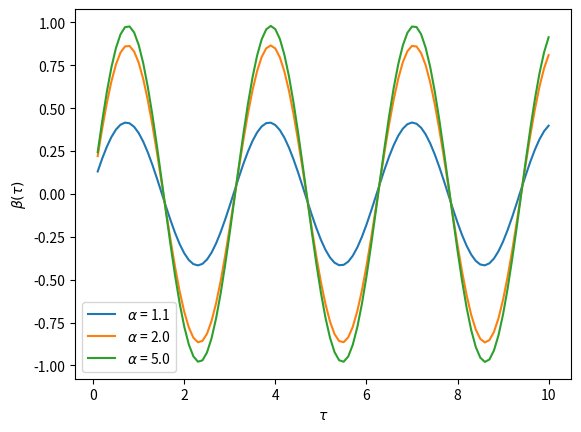

Source code (Python): (Note: this script raises an exception after producing the figure.)
# Import libraries
import numpy as np
import matplotlib.pyplot as plt


# Define the constants
alpha=np.array([1.1,2,5])
beta_0 = 0.05

# Define tau and beta


tau = np.linspace(0.1,10,100)
plt.figure()

for a in alpha:
    B = np.sqrt(1-1/a**2)
    beta = B * np.sin(2*tau+np.arcsin(beta_0/B))
    plt.plot(tau,beta,label=fr"$\alpha$ = {a}")
plt.legend()
plt.xlabel(r"$\tau$")
plt.ylabel(r"$\beta (\tau)$")
plt.savefig("GRAPHS/beta_tau.png")
